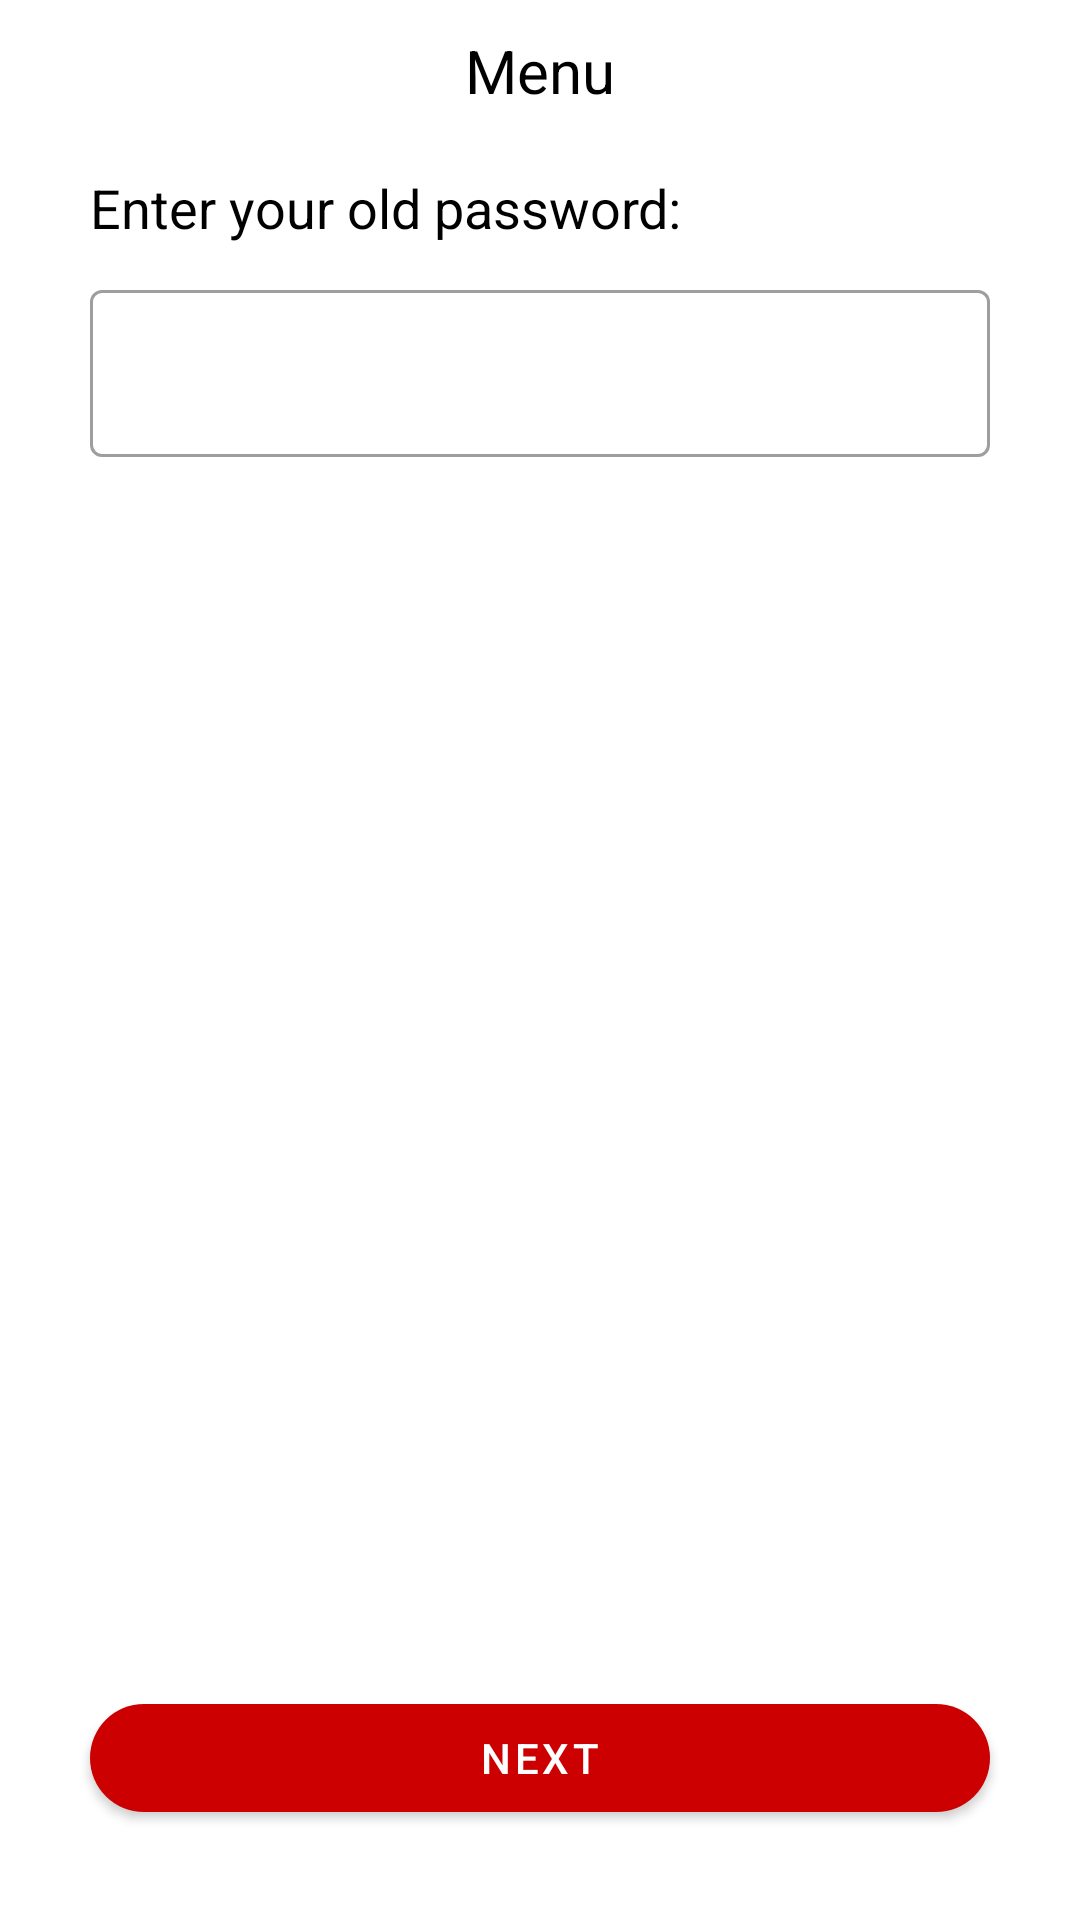

Here is an Android app screen rendered from its layout file. Give the layout XML and the strings, colors and styles it references.
<!-- AndroidManifest.xml: application theme Theme.Foodie -->
<!-- res/layout/fragment_old_password.xml -->
<?xml version="1.0" encoding="utf-8"?>
<androidx.constraintlayout.widget.ConstraintLayout xmlns:android="http://schemas.android.com/apk/res/android"
    xmlns:app="http://schemas.android.com/apk/res-auto"
    xmlns:tools="http://schemas.android.com/tools"
    android:layout_width="match_parent"
    android:layout_height="match_parent"
    tools:context=".ui.profile.settings.password.OldPasswordFragment">

    <include
        android:id="@+id/ic_old_pass"
        layout="@layout/tool_bar" />

    <TextView
        android:id="@+id/tv_old_pass"
        android:layout_width="wrap_content"
        android:layout_height="wrap_content"
        android:layout_marginStart="30dp"
        android:layout_marginTop="10dp"
        android:text="Enter your old password:"
        android:textColor="@color/black"
        android:textSize="18sp"
        app:layout_constraintStart_toStartOf="parent"
        app:layout_constraintTop_toBottomOf="@+id/ic_old_pass" />

    <com.google.android.material.textfield.TextInputLayout
        android:id="@+id/old_pass_outline"
        style="@style/Widget.MaterialComponents.TextInputLayout.OutlinedBox"
        android:layout_width="match_parent"
        android:layout_height="wrap_content"
        android:layout_marginStart="30dp"
        android:layout_marginTop="10dp"
        android:layout_marginEnd="30dp"
        app:layout_constraintEnd_toEndOf="parent"
        app:layout_constraintStart_toEndOf="parent"
        app:layout_constraintStart_toStartOf="parent"
        app:layout_constraintTop_toBottomOf="@+id/tv_old_pass">

        <com.google.android.material.textfield.TextInputEditText
            android:id="@+id/old_pass_edit_text"
            android:layout_width="match_parent"
            android:layout_height="wrap_content" />
    </com.google.android.material.textfield.TextInputLayout>


    <com.google.android.material.button.MaterialButton
        android:id="@+id/btn_old_pass"
        android:layout_width="0dp"
        android:layout_height="wrap_content"
        android:text="next"
        android:layout_margin="30dp"
        app:cornerRadius="20dp"
        app:layout_constraintStart_toStartOf="parent"
        app:layout_constraintBottom_toBottomOf="parent"
        app:layout_constraintEnd_toEndOf="parent"
        />

</androidx.constraintlayout.widget.ConstraintLayout>
<!-- res/layout/tool_bar.xml (included above) -->
<?xml version="1.0" encoding="utf-8"?>
<androidx.constraintlayout.widget.ConstraintLayout android:id="@+id/cl_root"
    android:layout_width="match_parent"
    app:layout_constraintStart_toStartOf="parent"
    app:layout_constraintTop_toTopOf="parent"
    app:layout_constraintEnd_toEndOf="parent"
    android:layout_height="wrap_content"
    xmlns:android="http://schemas.android.com/apk/res/android"
    xmlns:app="http://schemas.android.com/apk/res-auto">

    <TextView
        android:id="@+id/tv_root"
        android:layout_width="wrap_content"
        android:layout_height="wrap_content"
        android:textColor="@color/black"
        android:textSize="20sp"
        android:text="Menu"
        android:layout_marginTop="10dp"
        android:layout_marginBottom="10dp"
        app:layout_constraintStart_toStartOf="parent"
        app:layout_constraintTop_toTopOf="parent"
        app:layout_constraintBottom_toBottomOf="parent"
        app:layout_constraintEnd_toEndOf="parent"/>

    <ImageView
        android:id="@+id/img_shopping_cart"
        android:layout_width="wrap_content"
        android:layout_height="wrap_content"
        android:src="@drawable/ic_round_add_shopping_cart_24"
        app:layout_constraintEnd_toEndOf="parent"
        app:layout_constraintBottom_toBottomOf="parent"
        app:layout_constraintTop_toTopOf="parent"
        android:layout_marginEnd="15dp"/>

    <ImageView
        android:id="@+id/back"
        android:layout_width="wrap_content"
        android:layout_height="wrap_content"
        app:layout_constraintStart_toStartOf="parent"
        app:layout_constraintTop_toTopOf="parent"
        app:layout_constraintBottom_toBottomOf="parent"
        android:src="@drawable/ic_baseline_arrow_back_24"
        android:visibility="gone"
        android:layout_marginStart="15dp"/>

</androidx.constraintlayout.widget.ConstraintLayout>
<!-- resources referenced by this layout -->
<resources>
  <style name="Theme.Foodie" parent="Theme.MaterialComponents.Light.NoActionBar">
          
          <item name="colorPrimary">@android:color/holo_red_dark</item>
  
          <item name="colorPrimaryVariant">@android:color/holo_red_dark</item>
          <item name="colorOnPrimary">@color/white</item>
          
  
          <item name="colorSecondary">@android:color/holo_red_dark</item>
          <item name="colorSecondaryVariant">@color/teal_200</item>
  
  
          <item name="colorOnSecondary">@color/black</item>
          
          <item name="android:statusBarColor">?attr/colorPrimaryVariant</item>
          
  
  
  
      </style>
  <!-- not gathered from this repository: default colours our renderer supplied (Android Studio template values) -->
  <color name="teal_200">#FF03DAC5</color>
  <color name="black">#FF000000</color>
  <color name="white">#FFFFFFFF</color>
</resources>
